Labelled photos from "data_split", an image-classification folder in militarychelick/mango_neiroset. The possible labels are: anthracnose, bacterial canker, cutting weevil, die back, gall midge, healthy, powdery mildew, sooty mould.

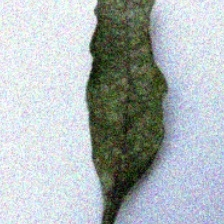
Label: powdery mildew

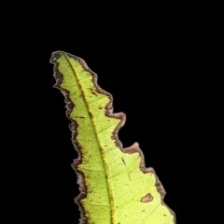
Label: bacterial canker

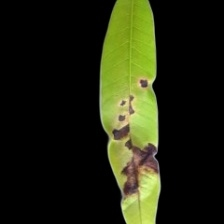
Label: anthracnose

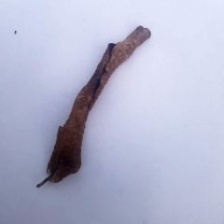
Label: die back

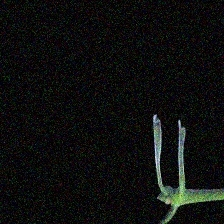
Label: cutting weevil

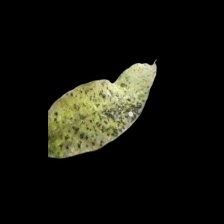
Label: sooty mould
